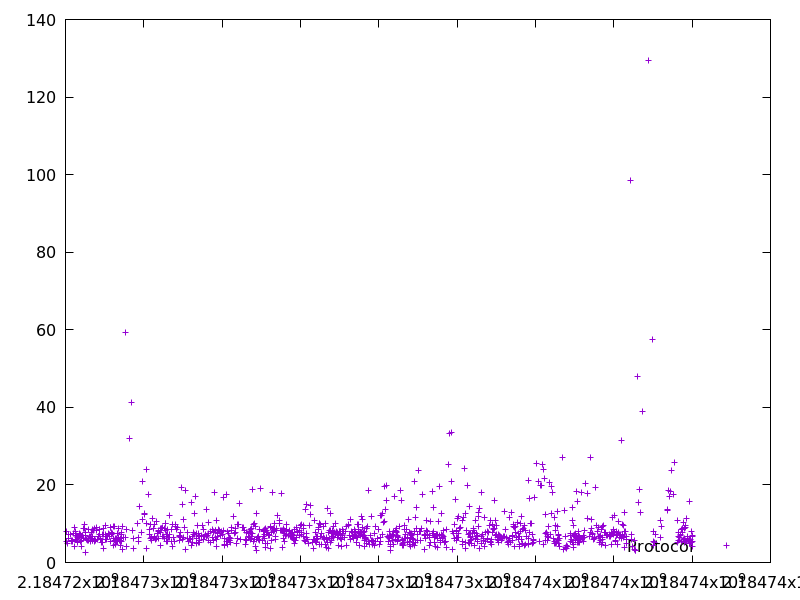

Data behind this chart, as committed beside it:
2184724022.463203, 8.073348
2184724030, 5.482
2184724040, 4.834
2184724064, 6.345
2184724071, 7.313
2184724117, 7.355
2184724146, 5.623
2184724159, 5.402
2184724180, 5.568
2184724185, 5.322
2184724198, 7.502
2184724223, 9.108
2184724227, 4.134
2184724249, 7.918
2184724256, 6.88
2184724263, 5.982
2184724269, 5.918
2184724292, 6.986
2184724301, 5.152
2184724310, 6.694
2184724317, 6.417
2184724324, 6.478
2184724346, 6.704
2184724360, 7.6
2184724370, 7.227
2184724390, 5.448
2184724397, 5.723
2184724404, 6.585
2184724408, 4.201
2184724423, 7.045
2184724448, 8.87
2184724467, 6.225
2184724476, 8.912
2184724489, 9.879
2184724499, 2.662
2184724508, 6.951
2184724515, 7.706
2184724537, 6.045
2184724559, 5.702
2184724577, 6.155
2184724585, 8.6
2184724598, 5.701
2184724606, 6.706
2184724641, 5.339
2184724648, 6.814
2184724662, 7.659
2184724668, 6.162
2184724679, 5.63
2184724687, 8.552
2184724695, 6.654
2184724701, 5.808
2184724709, 8.354
2184724734, 8.659
2184724740, 6.064
2184724751, 5.45
2184724768, 5.788
2184724788, 8.972
2184724798, 8.392
2184724819, 6.058
2184724830, 6.656
2184724838, 6.792
... 1,010 more rows
